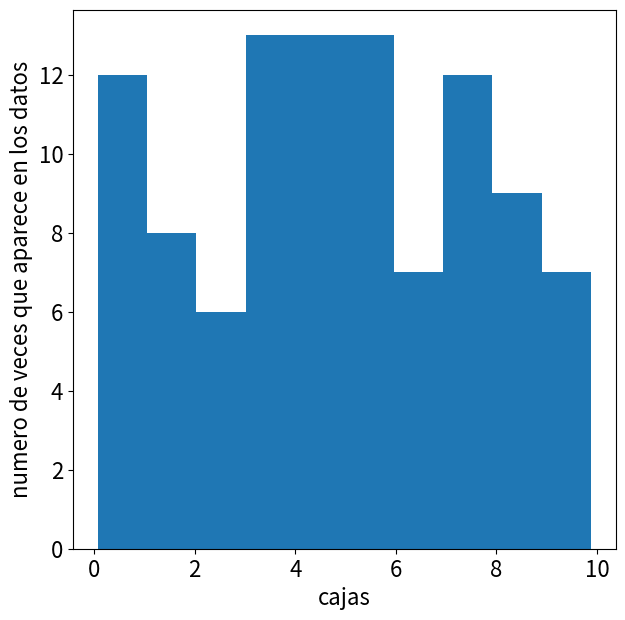
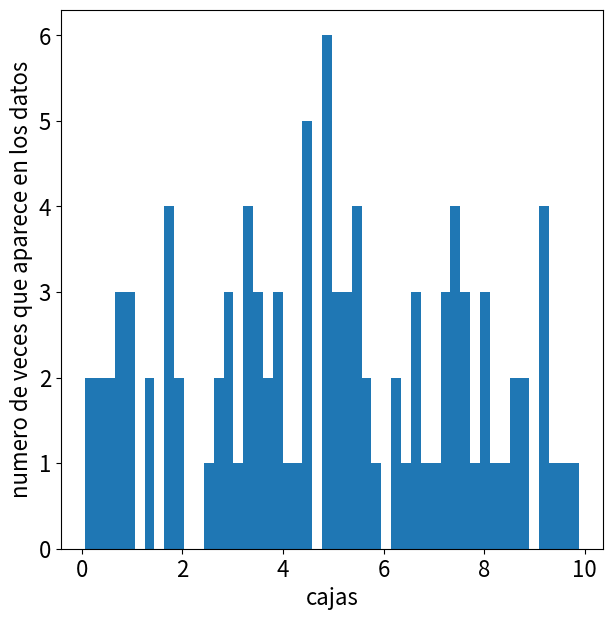
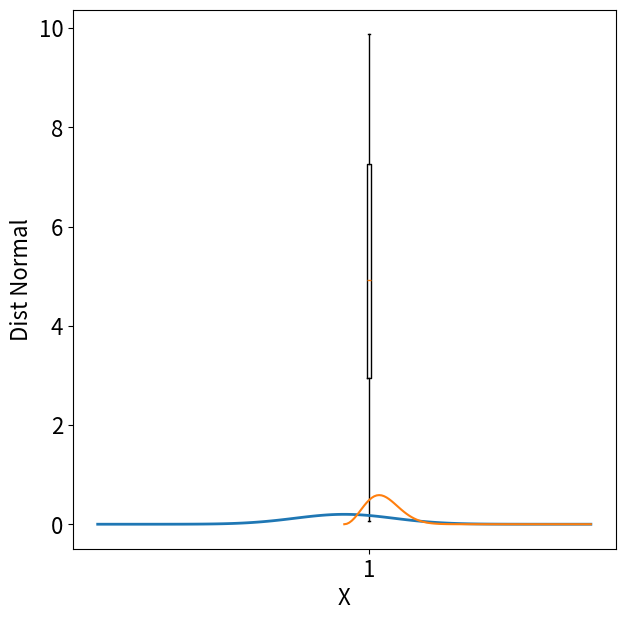
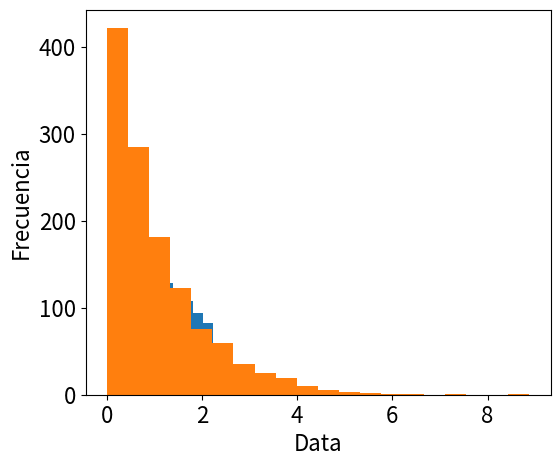

Python code for these plots, in order:
import numpy as np
import scipy as sp
import matplotlib.pyplot as plt
%matplotlib inline

import matplotlib
matplotlib.rcParams.update({"font.size":16})

import numpy.random as rnd

sample = rnd.rand(100)*10
print(sample)

fig = plt.figure(figsize=(7,7))
h = plt.hist(sample)
plt.xlabel('cajas')
plt.ylabel('numero de veces que aparece en los datos');

# Cambiando las divisiones
fig = plt.figure(figsize=(7,7))
h = plt.hist(sample, bins = 50)
plt.xlabel('cajas')
plt.ylabel('numero de veces que aparece en los datos');

fig = plt.figure(figsize=(7,7))
b = plt.boxplot(sample)

print(np.mean(sample)) # media 
print(np.median(sample)) # mediana
print(np.std(sample)) # desviación estadística
print(np.var(sample)) # varianza
print(np.min(sample))
print(np.max(sample))

np.percentile(sample,[25,50,75])

from scipy import stats
n, min_max, mean, var, skew, kurt = stats.describe(sample)
print(n)
print(min_max)
print(mean)
print(var)
print(skew)
print(kurt)

import scipy.stats as scs
distnorm = scs.norm(loc=0,scale=2)
x = np.linspace(-10,10,100)
plt.plot(x,distnorm.pdf(x),lw=2)
plt.xlabel('X')
plt.ylabel('Dist Normal');

xaleatnorm = distnorm.rvs(100)

x = np.linspace(0,10,100)
plt.plot(x,scs.maxwell().pdf(x))
xaleatmaxwell = scs.maxwell().rvs(1000)
fig = plt.figure(figsize=(6,5))
plt.hist(xaleatmaxwell,bins=20)
plt.xlabel('Data')
plt.ylabel('Frecuencia')

x1 = scs.norm.rvs(loc=6,scale=2,size=1000)
x2 = scs.norm.rvs(loc=6.3,scale=2,size=1000)

scs.ttest_ind(x1,x2)

x3 = scs.expon.rvs(loc=0,scale=1,size=1250)
plt.hist(x3,bins=20)
scs.normaltest(x3)